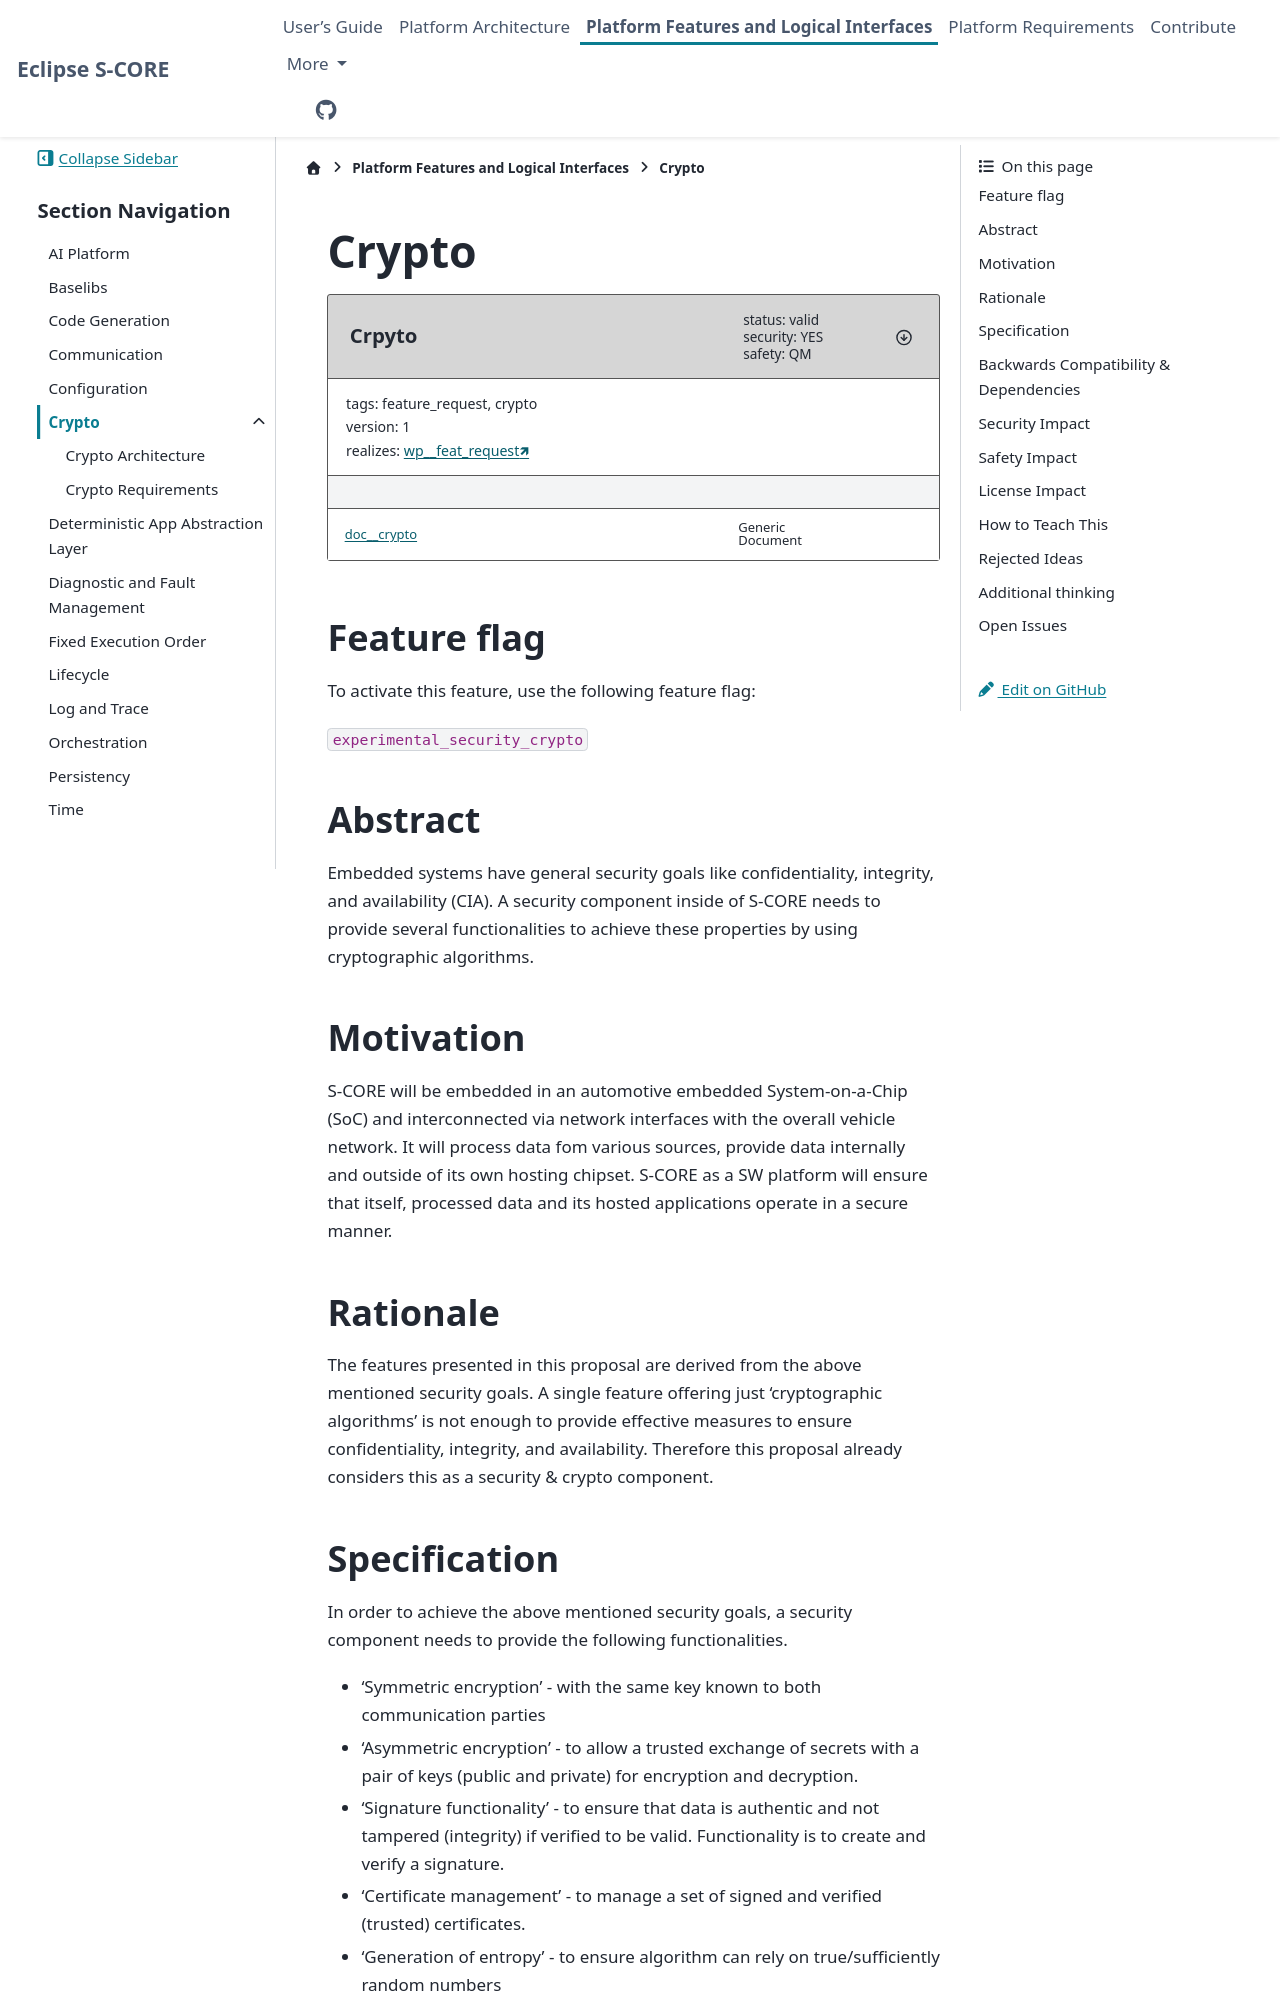

repository: eclipse-score/score · page: pr-3477/features/crypto/index.html · generator: sphinx

..
   # *******************************************************************************
   # Copyright (c) 2025 Contributors to the Eclipse Foundation
   #
   # See the NOTICE file(s) distributed with this work for additional
   # information regarding copyright ownership.
   #
   # This program and the accompanying materials are made available under the
   # terms of the Apache License Version 2.0 which is available at
   # https://www.apache.org/licenses/LICENSE-2.0
   #
   # SPDX-License-Identifier: Apache-2.0
   # *******************************************************************************

Crypto
######

.. document:: Crpyto
   :id: doc__crypto
   :status: valid
   :version: 1
   :safety: QM
   :security: YES
   :realizes: wp__feat_request[version==1]
   :tags: feature_request, crypto

.. toctree::
   :hidden:

   architecture/index.rst
   requirements/index.rst


Feature flag
============

To activate this feature, use the following feature flag:

``experimental_security_crypto``


Abstract
========

Embedded systems have general security goals like confidentiality, integrity, and availability
(CIA). A security component inside of S-CORE needs to provide several functionalities to
achieve these properties by using cryptographic algorithms.


Motivation
==========

S-CORE will be embedded in an automotive embedded System-on-a-Chip (SoC) and interconnected via
network interfaces with the overall vehicle network. It will process data fom various sources,
provide data internally and outside of its own hosting chipset. S-CORE as a SW platform will ensure
that itself, processed data and its hosted applications operate in a secure manner.


Rationale
=========

The features presented in this proposal are derived from the above mentioned security goals.
A single feature offering just 'cryptographic algorithms' is not enough to provide effective
measures to ensure confidentiality, integrity, and availability.
Therefore this proposal already considers this as a security & crypto component.
